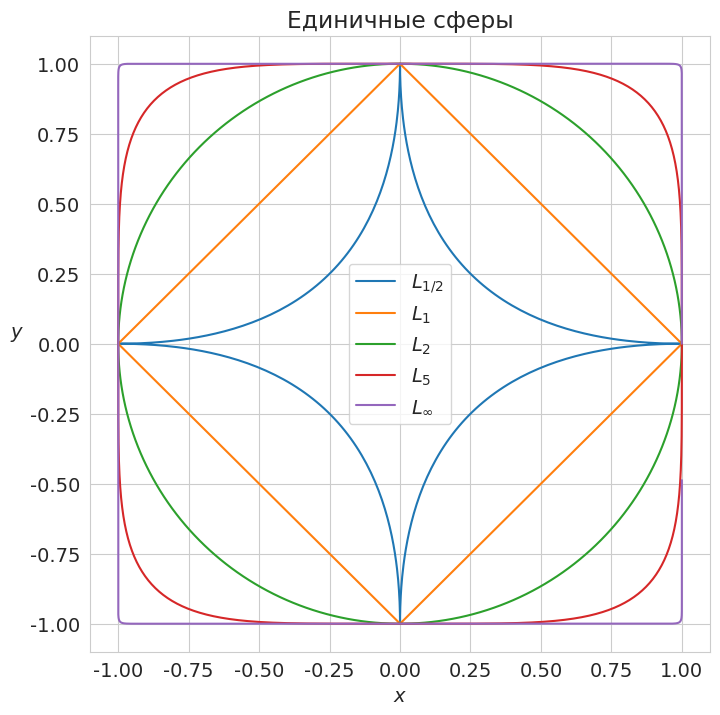
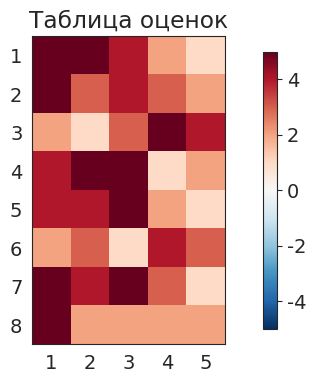
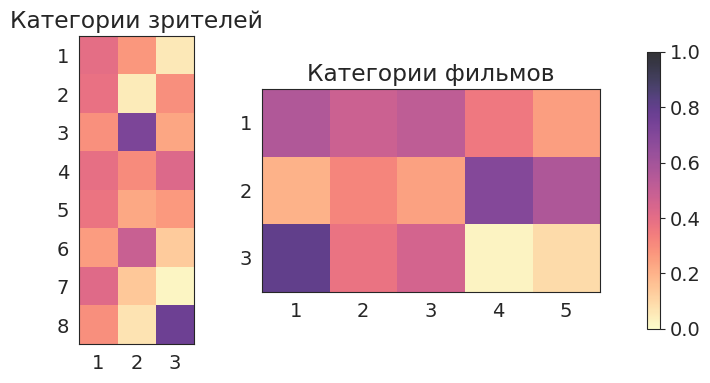
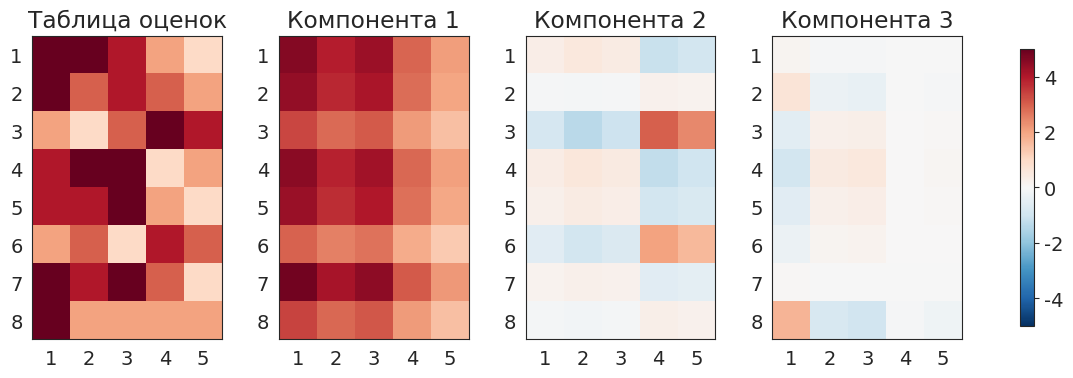

Reproduce these figures in Python, in order. (Note: this script raises an exception after producing the figures.)
# -*- coding: utf-8 -*-
# ---
# jupyter:
#   jupytext:
#     formats: ipynb,py:light
#     text_representation:
#       extension: .py
#       format_name: light
#       format_version: '1.5'
#       jupytext_version: 1.13.7
#   kernelspec:
#     display_name: Python 3 (ipykernel)
#     language: python
#     name: python3
# ---

# **Лекция 8**
#
# # Метод главных компонент

# > Словарь Вильяма Шекспира, по подсчету исследователей, составляет 12 000 слов.
# Словарь негра из людоедского племени &laquo;Мумбо-Юмбо&raquo; составляет 300 слов.
# Эллочка Щукина легко и свободно обходилась тридцатью. \
# И. Ильф, Е. Петров &laquo;12 стульев&raquo;

# + [markdown] toc=true
# <h1>Содержание<span class="tocSkip"></span></h1>
# <div class="toc"><ul class="toc-item"><li><span><a href="#Малоранговые-аппроксимации-матриц" data-toc-modified-id="Малоранговые-аппроксимации-матриц-1"><span class="toc-item-num">1&nbsp;&nbsp;</span>Малоранговые аппроксимации матриц</a></span><ul class="toc-item"><li><span><a href="#Нормы-векторов" data-toc-modified-id="Нормы-векторов-1.1"><span class="toc-item-num">1.1&nbsp;&nbsp;</span>Нормы векторов</a></span></li><li><span><a href="#Нормы-матриц" data-toc-modified-id="Нормы-матриц-1.2"><span class="toc-item-num">1.2&nbsp;&nbsp;</span>Нормы матриц</a></span></li><li><span><a href="#Теорема-Эккарта-—-Янга" data-toc-modified-id="Теорема-Эккарта-—-Янга-1.3"><span class="toc-item-num">1.3&nbsp;&nbsp;</span>Теорема Эккарта — Янга</a></span></li></ul></li><li><span><a href="#Метод-главных-компонент" data-toc-modified-id="Метод-главных-компонент-2"><span class="toc-item-num">2&nbsp;&nbsp;</span>Метод главных компонент</a></span><ul class="toc-item"><li><span><a href="#Постановка-задачи" data-toc-modified-id="Постановка-задачи-2.1"><span class="toc-item-num">2.1&nbsp;&nbsp;</span>Постановка задачи</a></span></li><li><span><a href="#Связь-с-сингулярным-разложением" data-toc-modified-id="Связь-с-сингулярным-разложением-2.2"><span class="toc-item-num">2.2&nbsp;&nbsp;</span>Связь с сингулярным разложением</a></span></li><li><span><a href="#Эффективная-размерность" data-toc-modified-id="Эффективная-размерность-2.3"><span class="toc-item-num">2.3&nbsp;&nbsp;</span>Эффективная размерность</a></span></li></ul></li><li><span><a href="#Примеры" data-toc-modified-id="Примеры-3"><span class="toc-item-num">3&nbsp;&nbsp;</span>Примеры</a></span><ul class="toc-item"><li><span><a href="#Выявление-скрытых-признаков" data-toc-modified-id="Выявление-скрытых-признаков-3.1"><span class="toc-item-num">3.1&nbsp;&nbsp;</span>Выявление скрытых признаков</a></span></li><li><span><a href="#Аппроксимации-изображений" data-toc-modified-id="Аппроксимации-изображений-3.2"><span class="toc-item-num">3.2&nbsp;&nbsp;</span>Аппроксимации изображений</a></span></li></ul></li><li><span><a href="#Источники" data-toc-modified-id="Источники-4"><span class="toc-item-num">4&nbsp;&nbsp;</span>Источники</a></span></li></ul></div>
# -

# Imports
import numpy as np
from numpy import linalg as LA
import matplotlib.pyplot as plt

# +
# Styles
import matplotlib
matplotlib.rcParams['font.size'] = 14
matplotlib.rcParams['lines.linewidth'] = 1.5
matplotlib.rcParams['lines.markersize'] = 4
cm = plt.cm.tab10  # Colormap

import seaborn
seaborn.set_style('whitegrid')

# +
import warnings
warnings.filterwarnings('ignore')

# # %config InlineBackend.figure_formats = ['pdf']
# # %config Completer.use_jedi = False
# -

# ---

# ## Малоранговые аппроксимации матриц ##
#
# В некоторых практических задачах требуется приближать заданную матрицу $A$ некоторой другой матрицей $A_k$ с заранее заданным рангом $k$.
#
# Возникает вопрос, в каком смысле приближать?
# Ответ: в смысле нормы.

# ### Нормы векторов ###
#
# Во многих задачах, связанных с линейными пространствами, возникает необходимость сравнивать между собой элементы пространства, например, иметь возможность сказать, что один вектор в каком-то смысле мал по сравнению с другими.
# Если пространство евклидово, естественно сравнивать векторы по длине.
# Можно ввести скалярное произведение в пространство специально с этой целью, но часто природа объектов, составляющих пространство, такова, что нет никакого естественно связанного с ней скалярного произведения.
# Кроме того, скалярное произведение как таковое может быть и ненужным, нужен только какой-то аналог длины вектора &mdash; числовая функция от вектора, обладающая несколькими важными свойствами.
#
# **Определение.** *Нормой вектора* $\mathbf{x}$ называется вещественное число $\|\mathbf{x}\|$, удовлетворяющее следующим условиям:
#
# 1. $\|\mathbf{x}\| \ge 0$, причём $\|\mathbf{x}\| = 0$ только при $\mathbf{x} = 0$;
# 1. $\forall \alpha \in \mathbb{R}$: $\|\alpha \mathbf{x}\| = |\alpha| \|\mathbf{x}\|$;
# 1. $\|\mathbf{x} + \mathbf{y}\| \le \|\mathbf{x}\| + \|\mathbf{y}\|$ (выпуклость).
#
# Линейное пространство, в котором задана норма, называется *нормированным*.

# >В нормированном пространстве мы можем определить *расстояние* между векторами $\mathbf{x}$ и $\mathbf{y}$ как норму их разности  $\|\mathbf{y} - \mathbf{x}\|$.
# Множество векторов нормированного пространства, расстояние от которых до некоторого вектора $\mathbf{a}$ не превосходит заданного числа $\varepsilon$, называется $\varepsilon$-*окрестностью* вектора $\mathbf{a}$.
# Используя понятие окрестности, можно определить предел последовательности векторов нормированного пространства.
# Таким образом, возникает возможность перенести на нормированные пространства в том или ином виде все понятия элементарного математического анализа.
# Так возникают функциональные пространства и функциональный анализ.

# **Примеры норм:**
#
# 1. Норма $L_1$ (*октаэдрическая*):
# $\|\mathbf{x}\|_1 = \sum\limits_i |x_i|$;
#
# 1. Норма $L_2$ (*евклидова*):
# $\|\mathbf{x}\|_2 = \left( \sum\limits_i |x_i|^2 \right)^{1/2}$;
#
# 1. Норма $L_p$ (норма *Гёльдера*):
# $\|\mathbf{x}\|_p = \left( \sum\limits_i |x_i|^p \right)^{1/p}$, $p \ge 1$;
#
# 1. Норма $L_\infty$ (*кубическая*):
# $\|\mathbf{x}\|_\infty = \max\limits_i |x_i|$.
#
# **Определение.** Пусть концы отрезка принадлежат некоторому множеству. Множество, называется *выпуклыми*, если ему принадлежит и весь отрезок.
#
# **Предложение.** Единичный шар любой нормы является выпуклым множеством.

# Нарисуем единичные сферы в двумерном пространстве, соответствующие различным нормам. \
# Сделаем несколько наблюдений:
#
# 1. Из рисунка становится ясным смысл названия октаэдрической и кубической норм.
# 1. При $p = 1$ норма Гёльдера переходит в октаэдрическую, а при $p \to \infty$ &mdash; в кубическую.
# 1. При $p < 1$ норма Гёльдера теряет свойство выпуклости и поэтому перестаёт быть нормой.

# +
def x_t(t, r, p):
    return r * np.sign(np.cos(t)) * np.abs(np.cos(t))**(2/p)

def y_t(t, r, p):
    return r * np.sign(np.sin(t)) * np.abs(np.sin(t))**(2/p)


# +
t = np.linspace(0, 2*np.pi, 501)
r = 1.

seaborn.set_style("whitegrid")
plt.figure(figsize=(8, 8))
plt.title('Единичные сферы')
labels = ['$L_{1/2}$','$L_1$','$L_2$','$L_5$','$L_\infty$']
for i, p in enumerate([1./2, 1, 2, 5, 100]):
    plt.plot(x_t(t, r, p), y_t(t, r, p), label=labels[i])

plt.xlabel(r"$x$")
plt.ylabel(r"$y$", rotation='horizontal', horizontalalignment='right')
plt.legend(loc=10);
# -

# ### Нормы матриц ###
#
# <!-- **Определение.** Нормой матрицы $A$ называется вещественное число $\|A\|$, удовлетворяющее следующим условиям:
#
# 1. $\|A\| \ge 0$, причём $\|A\| = 0$ только при $A = 0$;
# 1. $\forall \alpha \in \mathbb{R}$: $\|\alpha A\| = |\alpha| \|A\|$;
# 1. $\|A + B\| \le \|A\| + \|B\|$;
# 1. $\|A B\| \le \|A\| \cdot \|B\|$ (субмультипликативная норма). -->
#
# Рассмотрим линейное пространство $\mathbb{M}_{m, n}$ матриц размеров $m \times n$.
# В нём, как и в любом линейном пространстве, могут быть введены различные нормы.
#
# **Определение.**
# Матричная норма $\|A\|$ называется *согласованной* с векторной нормой $\|\mathbf{x}\|$, если 
# $$ \|A \mathbf{x}\| \le \|A\| \cdot \|\mathbf{x}\|. $$
#
# **Определение.**
# Матричная норма $\|A\|$ называется *подчинённой* векторной норме $\|\mathbf{x}\|$, если
# $$ \|A\| \equiv \sup\limits_{\mathbf{x} \ne 0} \dfrac{\|A \mathbf{x}\|}{\|\mathbf{x}\|} = \sup\limits_{\|\mathbf{x}\| = 1} \|A \mathbf{x}\|. $$
#
# В этом случае говорят также, что векторная норма *индуцирует* матричную норму.
#
# **Предложение.**
# Если норма $\|A\|$ подчинена какой-то векторной норме $\|\mathbf{x}\|$, то она с ней согласована.
# Более того, существует вектор $\mathbf{x}_0$, на котором достигается точная верхняя грань:
# $$ \|A \mathbf{x}_0\| = \|A\| \cdot \|\mathbf{x}_0\|. $$

# **Примеры:**
#
# 1. Евклидова норма векторов индуцирует *спектральную норму* матриц
# $$ \|A\|_2 = \max \dfrac{\|A \mathbf{x}\|_2}{\|\mathbf{x}\|_2} = \sigma_1, $$
# где $\sigma_1$ &mdash; максимальное сингулярное число.
#
# 1. *Норма Фробениуса*:
# $$ \|A\|_F = \left( \sum\limits_{i,j} |a_{ij}|^2 \right)^{1/2}. $$
# Можно показать, что
# $\|A\|_F = \sqrt{\mathrm{tr} (A^\top A)} = \sqrt{\sigma_1^2 + \ldots + \sigma_r^2}$.
#
# 1. Ядерная норма:
# $\|A\|_N = \sigma_1 + \ldots + \sigma_r$.

# ### Теорема Эккарта &mdash; Янга
#
# **Теорема.**
# Матрица $A_k = U \Sigma_k V^\top$ является наилучшим в смысле нормы Фробениуса приближением матрицы $A$ среди всех матриц ранга $k$.
#
# >**Примечание.**
# В 1955 году Мирский доказал, что подходит любая норма матрицы, если она зависит только от сингулярных чисел.
#
# Итак, для любой нормы из приведённых выше
#
# $$
#   \|A - B\| \ge \|A - A_k\|, \quad \forall B: \mathrm{rank}(B) = k.
# $$

# ---

# ## Метод главных компонент ##
#
# В методе главных компонент (principal component analysis, PCA) строится минимальное число новых признаков, по которым исходные признаки восстанавливаются линейным преобразованием с минимальными погрешностями.
# PCA относится к методам обучения без учителя.

# ### Постановка задачи
#
# Пусть дана матрица признаков $F_{m \times n}$.
#
# Сформируем $k$ новых признаков тех же объектов в виде линейных комбинаций исходных признаков.
# Обозначим через $G$ матрицу признаков тех же объектов в новом пространстве меньшей размерности ($k \le n$).
#
# Потребуем, чтобы исходные признаки можно было восстановить по новым с помощью некоторого линейного преобразования, определяемого матрицей $V_k^\top$:
# $$ F_k = G V_k^\top. $$
#
# Восстановленное описание $F_k$ не обязано в точности совпадать с исходным описанием $F$, но их отличие на объектах обучающей выборки должно быть как можно меньше при выбранной размерности $k$:
# $$ \Delta^2(G, V_k) = \|F - G V_k^\top \|^2 \rightarrow \min_{G, V_k}. $$
#
# **Теорема.**
# Минимум $\Delta^2(G, V_k)$ достигается, когда столбцы матрицы $V_k$ есть собственные векторы матрицы $F^\top F$, соответствующие $k$ максимальным собственным значениям.
# При этом $G = FV_k$, столбцы матрицы $G$ являются ортогональными, а матрицы $V_k$ &mdash; ортонормированными векторами.
#
# **Определение.**
# Собственные векторы $\mathbf{v}_1, \ldots, \mathbf{v}_k$, отвечающие максимальным собственным значениям, называются *главными компонентами*.

# ### Связь с сингулярным разложением
#
# Запишем сингулярное разложение матрицы $F$:
# $$ F = U \Sigma V^\top. $$
#
# Домножим левую и правую часть равенства справа на матрицу $V_k$:
# $$ F V_k = U \Sigma V^\top V_k = U_k \Sigma_k = G. $$
# Здесь матрица $U_k$ состоит из первых $k$ столбцов $U$, $\Sigma_k$ &mdash; диагональная матрица с первыми $k$ сингулярными числами на главной диагонали.
#
# Если $k = n$, то $\Delta^2(G, V_k) = 0$.
# В этом случае представление $F = G V_k^\top$ является точным и совпадает с сингулярным разложением: $F = U \Sigma V^\top$.
#
# Если $k < n$, то представление $F \approx G V_k^\top$ является приближённым.
# Разложение матрицы $G V_k^\top$ получается из сингулярного разложения матрицы $F$ путём отбрасывания (обнуления) $n − k$ минимальных сингулярных значений.
#
# Диагональность матрицы $G^\top G = \Lambda$ означает, что новые признаки $g_1, \ldots, g_k$ не коррелируют на обучающих объектах.
# Поэтому ортогональное отображение $V$ называют *декоррелирующим* или отображением *Карунена &mdash; Лоэва*.

# ### Эффективная размерность
#
# Главные компоненты содержат основную информацию о матрице $F$.
# Число главных компонент $k$ называют также эффективной размерностью задачи.
# На практике её определяют следующим образом.
#
# Вводится функция *относительной погрешности* $E(k)$, показывающая, какая доля информации теряется при замене исходных признаковых описаний длины $n$ на более короткие описания длины $k$:
# $$
#   E(k) = \frac{\|F - G V_k^\top\|^2}{\|F\|^2}.
# $$
#
# Задаётся пороговое значение $\varepsilon \in [0, 1]$, достаточно близкое к нулю, и определяется *наименьшее целое $k$*, при котором относительная погрешность не превышает $\varepsilon$: $E(k) \le \varepsilon.$
#
# Если в качестве нормы матрицы использовать норму Фробениуса, то получаем следующую формулу:
# $$
#   E(k) = \frac{\|F - G V_k^\top\|^2}{\|F\|^2} = \frac{\sigma_{k+1}^2 + \ldots + \sigma_n^2}{\sigma_1^2 + \ldots + \sigma_n^2} \le \varepsilon.
# $$

# ---

# ## Примеры ##

# ### Выявление скрытых признаков
#
# Рассмотрим таблицу оценок фильмов (столбцы &mdash; фильмы, строки &mdash; зрители)
#
# $$
#   F = 
#   \begin{pmatrix}
#     5 & 5 & 4 & 2 & 1 \\
#     5 & 3 & 4 & 3 & 2 \\
#     2 & 1 & 3 & 5 & 4 \\
#     4 & 5 & 5 & 1 & 2 \\
#     4 & 4 & 5 & 2 & 1 \\
#     2 & 3 & 1 & 4 & 3 \\
#     5 & 4 & 5 & 3 & 1 \\
#     5 & 2 & 2 & 2 & 2 \\
#   \end{pmatrix}.
# $$

A = np.array([
    [ 5, 5, 4, 2, 1 ],
    [ 5, 3, 4, 3, 2 ],
    [ 2, 1, 3, 5, 4 ],
    [ 4, 5, 5, 1, 2 ],
    [ 4, 4, 5, 2, 1 ],
    [ 2, 3, 1, 4, 3 ],
    [ 5, 4, 5, 3, 1 ],
    [ 5, 2, 2, 2, 2 ],
])

# +
seaborn.set_style("white")
fig, ax = plt.subplots(1, 1, figsize=(10,4))
plt.subplots_adjust(wspace=0.3, hspace=0.2)

vlims = [-5, 5]
x_ticks = np.arange(0,A.shape[1])
y_ticks = np.arange(0,A.shape[0])

im = ax.imshow(A, vmin=vlims[0],vmax=vlims[1], cmap='RdBu_r')
ax.set_xticks(x_ticks)
ax.set_xticklabels(x_ticks+1)
ax.set_yticks(y_ticks)
ax.set_yticklabels(y_ticks+1)
ax.set_title("Таблица оценок")
fig.colorbar(im, shrink=0.90)

plt.show()
# -

# С помощью сингулярного разложения попробуем найти внутренние (скрытые) взаимосвязи в таблице данных.
# Столбцы матрицы $U$ можно трактовать, как категории зрителей, а строки матрицы $V^\top$ &mdash; как категории фильмов. \
# Для примера рассмотрим первые три главных компоненты.

# +
# SVD 
U, sgm, Vt = LA.svd(A, full_matrices=False)
Sigma = np.diag(sgm)

print('s =', np.round(sgm, 2))

# +
k = 3
fig, axes = plt.subplots(1, 2, figsize=(12,4))
im1 = axes[0].imshow(abs(U[:,:k]), vmin=0,vmax=1, cmap='magma_r', alpha=0.8)
axes[0].set_xticks(x_ticks[:k])
axes[0].set_xticklabels(x_ticks[:k]+1)
axes[0].set_yticks(y_ticks)
axes[0].set_yticklabels(y_ticks+1)
axes[0].set_title("Категории зрителей")

im2 = axes[1].imshow(abs(Vt[:k,:]),vmin=0,vmax=1, cmap='magma_r', alpha=0.8)
axes[1].set_xticks(x_ticks)
axes[1].set_xticklabels(x_ticks+1)
axes[1].set_yticks(y_ticks[:k])
axes[1].set_yticklabels(y_ticks[:k]+1)
axes[1].set_title("Категории фильмов")

fig.colorbar(im1, ax=axes.ravel().tolist(), shrink=0.90)
plt.show()
# -

# Видно, что к первой категории фильмов можно отнести фильмы 1-3, ко второй &mdash; 4-5, к третьей &mdash; фильм № 1. \
# В первую группу входят зрители {1, 2, 4, 5, 7} (они выбрали фильмы из первой категории), во вторую &mdash; зрители № 3 и № 5, в последнюю группу входит только зритель № 8.

# +
fig, axes = plt.subplots(1, k+1, figsize=(15,4))
plt.subplots_adjust(wspace=0.3, hspace=0.2)

im = axes[0].imshow(A, vmin=vlims[0],vmax=vlims[1], cmap='RdBu_r')
axes[0].set_title("Таблица оценок")

for i in range(k):
    Fi = sgm[i] * U[:,i].reshape(-1,1) @ Vt[i,:].reshape(1,-1)
    axes[i+1].imshow(Fi, vmin=vlims[0],vmax=vlims[1], cmap='RdBu_r')
    axes[i+1].set_title(f"Компонента {i+1}")
for i in range(k+1):
    axes[i].set_xticks(x_ticks)
    axes[i].set_xticklabels(x_ticks+1)
    axes[i].set_yticks(y_ticks)
    axes[i].set_yticklabels(y_ticks+1)

fig.colorbar(im, ax=axes.ravel().tolist(), shrink=0.90)
plt.show()
# -

# ### Аппроксимации изображений
#
# Посмотрим на главные компоненты картин или фотографий.

# Reading the image
img = plt.imread("pix/08.PCA/Mona Lisa.png")
print(np.shape(img))

# +
seaborn.set_style("white")
fig, ax = plt.subplots(1, 1, figsize=(5,10))
plt.subplots_adjust(wspace=0.3, hspace=0.2)

ax.imshow(img, cmap='gray')
ax.set_axis_off()
ax.set_title(f"Original image ({img.shape[0]} x {img.shape[1]})")

plt.show()

# +
seaborn.set_style("white")
fig, axes = plt.subplots(1, 2, figsize=(10,10))
plt.subplots_adjust(wspace=0.3, hspace=0.2)

Cor_1 = img@img.T
Cor_2 = img.T@img

axes[0].imshow(Cor_1, cmap='gray')
axes[0].set_axis_off()
axes[0].set_title(f'$AA^\\top$ ({Cor_1.shape[0]} x {Cor_1.shape[1]})')

axes[1].imshow(Cor_2, cmap='gray')
axes[1].set_axis_off()
axes[1].set_title(f'$A^\\top A$ ({Cor_2.shape[0]} x {Cor_2.shape[1]})')

plt.show()

# +
# SVD 
U, sgm, Vt = LA.svd(img)
Sigma = np.diag(sgm)
print(np.shape(sgm))

S_sgm = sum(sgm**2)
eds = list(map(lambda i: sum(sgm[i:]**2) / S_sgm, range(len(sgm))))

# +
eps = 0.05
seaborn.set_style("whitegrid")
fig, (ax1, ax2) = plt.subplots(1, 2, figsize=(14,4))
plt.subplots_adjust(wspace=0.3, hspace=0.2)

ax1.plot(sgm, 'o-')
ax1.set_title('singular values')
ax1.set_xlim(-1, 50)
ax1.set_ylim(1e-1, 1e2)
ax2.set_yscale('log')
ax1.set_xlabel('k')
ax1.set_ylabel('$\sigma$', rotation='horizontal', ha='right')

ax2.plot(eds, 'o-')
ax2.axhline(y=eps, c=cm(3))
ax2.set_title('error')
ax2.set_xlim(-1, 50)
ax2.set_ylim(1e-2, 1.0)
ax2.set_yscale('log')
ax2.set_xlabel('k')
ax2.set_ylabel('E(k)', rotation='horizontal', ha='right')

plt.show()

# +
seaborn.set_style("whitegrid")
fig, (ax1, ax2) = plt.subplots(1, 2, figsize=(14,4))
plt.subplots_adjust(wspace=0.3, hspace=0.2)

ax1.plot(U[:, :1])
ax1.set_title('$\mathrm{U}$')

ax2.plot(Vt[:1, :].T)
ax2.set_title('$\mathrm{V^\\top}$')

plt.show()

# +
seaborn.set_style("white")
fig, axes = plt.subplots(2, 3, figsize=(12,12))
plt.subplots_adjust(wspace=0.1, hspace=0.1)

axes[0, 0].imshow(img, cmap='gray')
axes[0, 0].set_axis_off()
axes[0, 0].set_title("original image")
for i in range(5):
    img_i = sgm[i] * U[:,i].reshape(-1,1) @ Vt[i,:].reshape(1,-1)
    axes[(i+1)//3, (i+1)%3].imshow(img_i, cmap='gray')
    axes[(i+1)//3, (i+1)%3].set_axis_off()
    axes[(i+1)//3, (i+1)%3].set_title(
        f"$\sigma_{i+1} \mathbf{{u}}_{i+1} \mathbf{{v}}_{i+1}^\\top$")
    
plt.show()
# +
seaborn.set_style("white")
fig, axes = plt.subplots(2, 3, figsize=(12,12))
plt.subplots_adjust(wspace=0.1, hspace=0.1)

axes[0, 0].imshow(img, cmap='gray')
axes[0, 0].set_axis_off()
axes[0, 0].set_title("original image")
for i in range(1, 6):
    img_i = U[:, :i] @ Sigma[:i, :i] @ Vt[:i, :]
    axes[i//3, i%3].imshow(img_i, cmap='gray')
    axes[i//3, i%3].set_axis_off()
    axes[i//3, i%3].set_title(f"$\Sigma_{i}$")
    
plt.show()

# +
k = 5
Sigma = np.zeros((img.shape[0], img.shape[1]))
Sigma[:min(img.shape[0], img.shape[1]), :min(img.shape[0], img.shape[1])] = np.diag(sgm)

# Reconstruction of the matrix using the first k singular values
img_k = U[:, :k] @ Sigma[:k, :k] @ Vt[:k, :]
# img_k2 = img @ Vt[:k, :].T @ Vt[:k, :]

# +
seaborn.set_style("white")
fig, (ax1, ax2) = plt.subplots(1, 2, figsize=(14,10))
plt.subplots_adjust(wspace=0.2, hspace=0.2)

ax1.imshow(img, cmap='gray')
ax1.set_title("Original image")
ax1.set_axis_off()

ax2.imshow(img_k, cmap='gray')
ax2.set_title(f"{k} principal components")
ax2.set_axis_off()
plt.show()
# -

# ---


# ## Источники ##
#
# 1. *Strang G.* Linear algebra and learning from data. &mdash; Wellesley-Cambridge Press, 2019. &mdash; 432 p.
# 1. *Беклемишев Д.В.* Дополнительные главы линейной алгебры. &mdash; М.: Наука, 1983. &mdash; 336 с.
# 1. *Воронцов К.В.* [Математические методы обучения по прецедентам (теория обучения машин)](http://www.machinelearning.ru/wiki/images/6/6d/Voron-ML-1.pdf). &mdash; 141 c.
# [redacted]

# Versions used
import sys
print('Python: {}.{}.{}'.format(*sys.version_info[:3]))
print('numpy: {}'.format(np.__version__))
print('matplotlib: {}'.format(matplotlib.__version__))
print('seaborn: {}'.format(seaborn.__version__))


